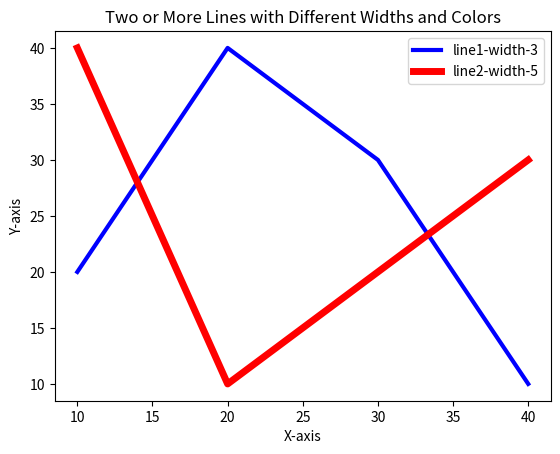

Reproduce this figure in Python.
import matplotlib.pyplot as plt

# X-axis values
x = [10, 20, 30, 40]

# Values for two lines
line1 = [20, 40, 30, 10]
line2 = [40, 10, 20, 30]

# Plot first line
plt.plot(
    x,
    line1,
    color="blue",
    linewidth=3,
    label="line1-width-3"
)

# Plot second line
plt.plot(
    x,
    line2,
    color="red",
    linewidth=5,
    label="line2-width-5"
)

# Add labels and title
plt.xlabel("X-axis")
plt.ylabel("Y-axis")
plt.title("Two or More Lines with Different Widths and Colors")

# Display legend
plt.legend()

# Display graph
plt.show()
